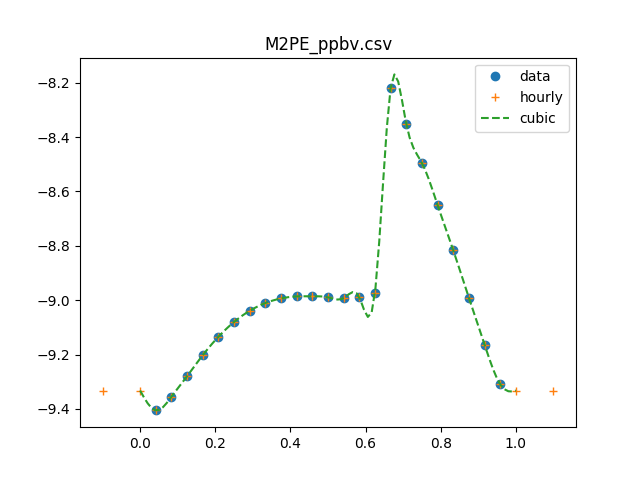

The file beside this chart, header and first rows:
0, 4.01618393607e-10
1, 3.93291087747e-10
2, 4.4151095539e-10
3, 5.25518080101e-10
4, 6.27700401281e-10
5, 7.33593714172e-10
6, 8.31881669852e-10
7, 9.14395775242e-10
8, 9.76115393097e-10
9, 1.01516774201e-09
10, 1.03282789643e-09
11, 1.03351878661e-09
12, 1.02481119868e-09
13, 1.01742377458e-09
14, 1.0252230121e-09
15, 1.06522326487e-09
16, 6.03391748579e-09
17, 4.44811309954e-09
18, 3.19825802847e-09
19, 2.23840950945e-09
20, 1.52577263517e-09
21, 1.02070035416e-09
22, 6.86693470779e-10
23, 4.90400645246e-10
